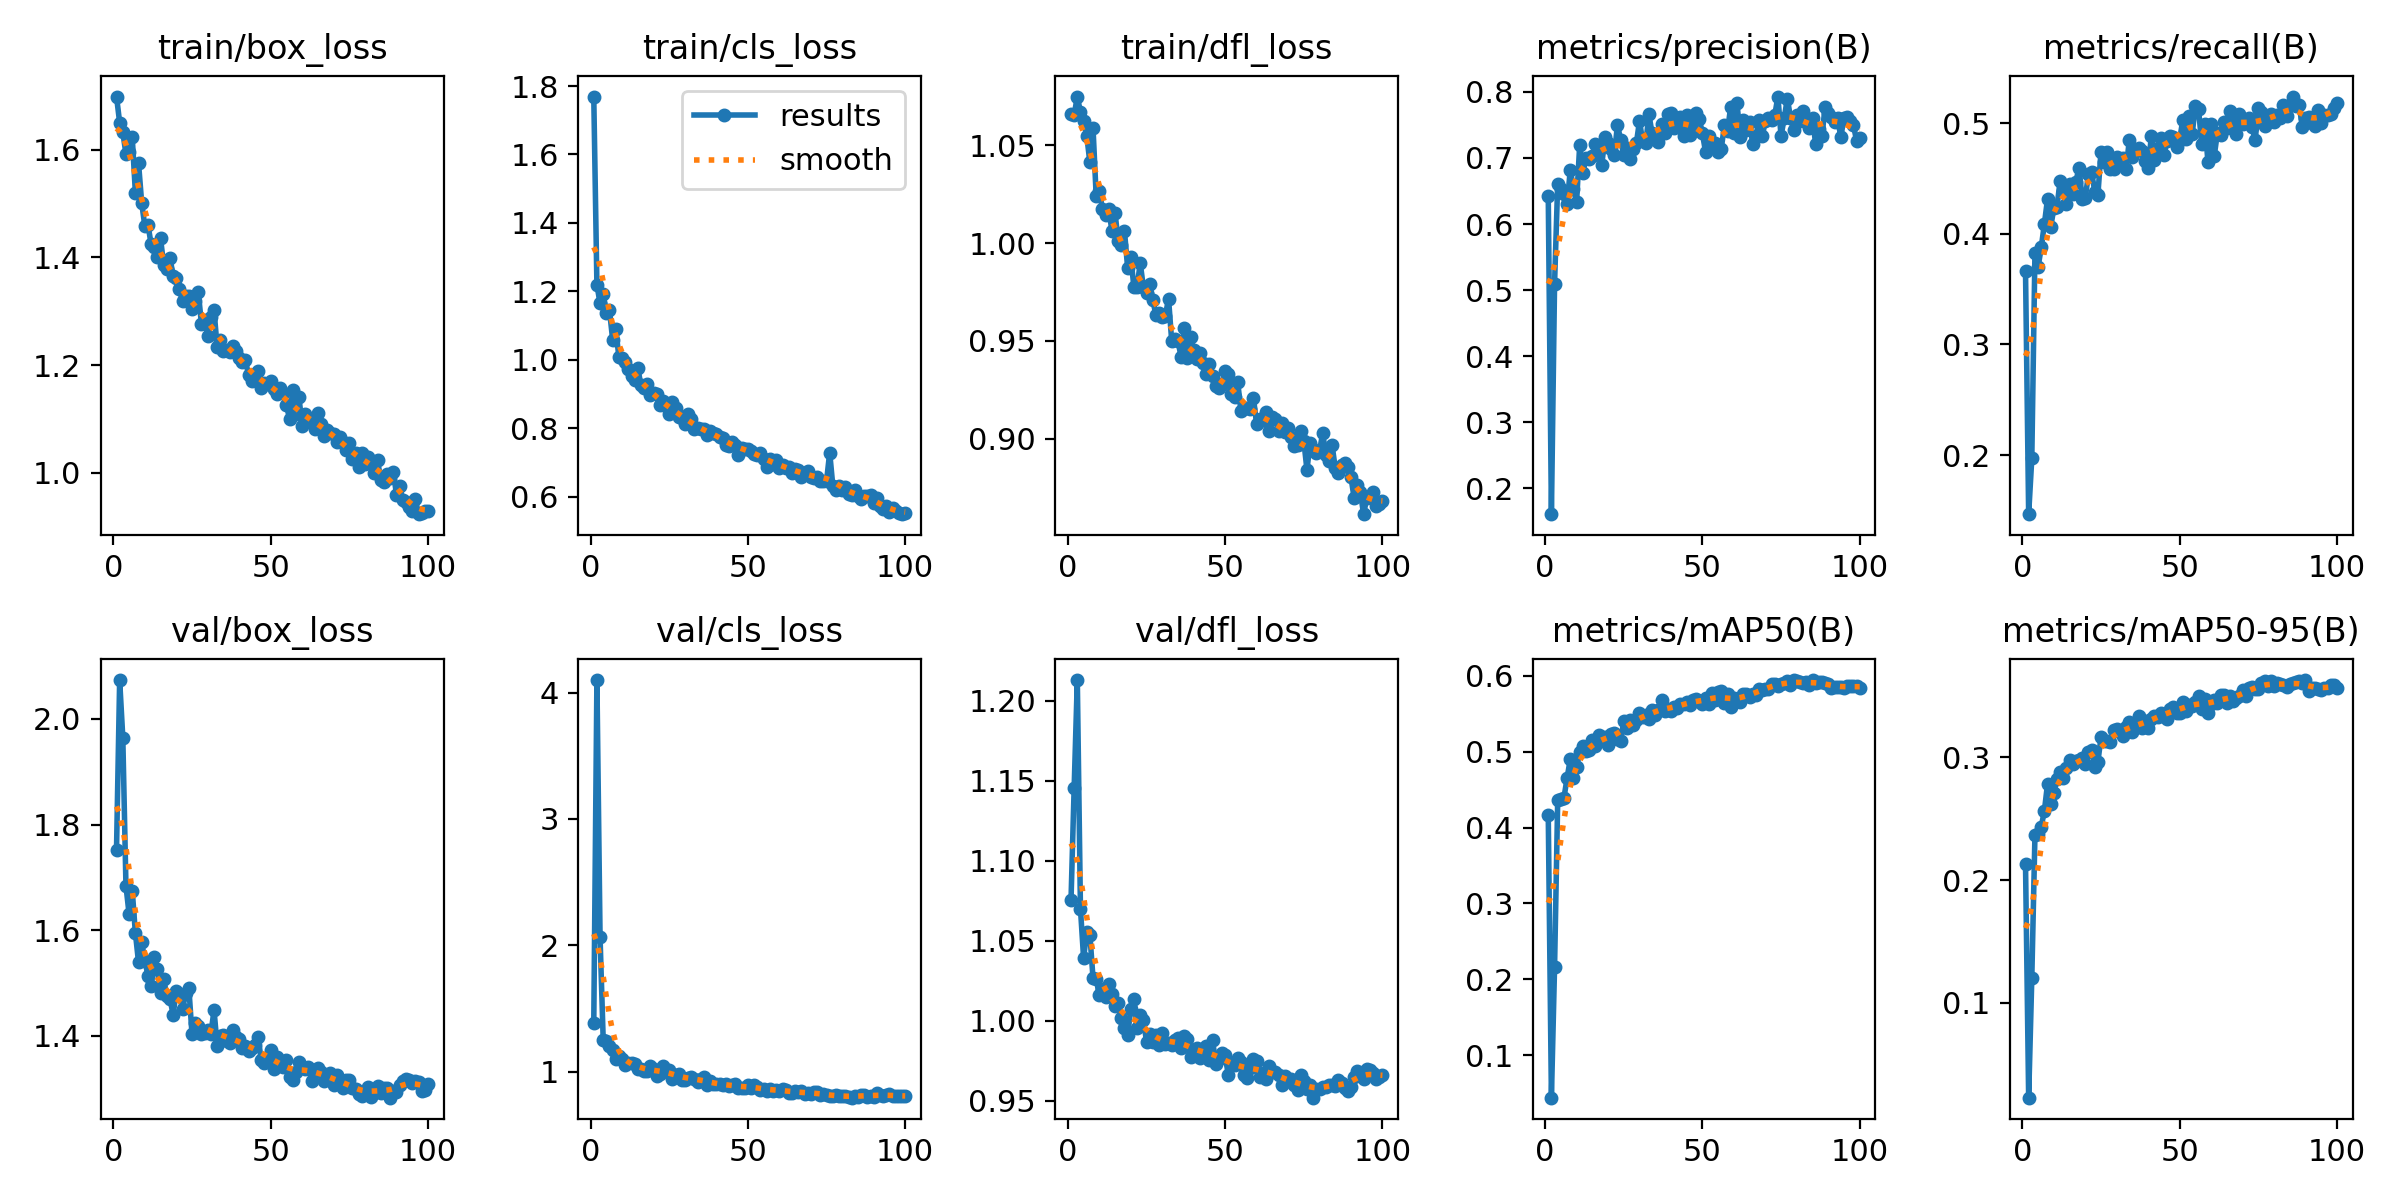

Source data for this figure (header and first rows):
epoch, train/box_loss, train/cls_loss, train/dfl_loss, metrics/precision(B), metrics/recall(B), metrics/mAP50(B), metrics/mAP50-95(B), val/box_loss, val/cls_loss, val/dfl_loss, lr/pg0, lr/pg1, lr/pg2
1, 1.698, 1.769, 1.066, 0.6417, 0.3662, 0.4162, 0.2131, 1.752, 1.381, 1.075, 0.0006569, 0.0006569, 0.0006569
2, 1.65, 1.22, 1.065, 0.1611, 0.1465, 0.04396, 0.02259, 2.073, 4.099, 1.146, 0.00131, 0.00131, 0.00131
3, 1.632, 1.165, 1.075, 0.5097, 0.197, 0.216, 0.1205, 1.964, 2.062, 1.213, 0.001951, 0.001951, 0.001951
4, 1.592, 1.192, 1.067, 0.6613, 0.3832, 0.4359, 0.2366, 1.684, 1.251, 1.07, 0.001941, 0.001941, 0.001941
5, 1.596, 1.138, 1.062, 0.6536, 0.3701, 0.4377, 0.2377, 1.63, 1.244, 1.039, 0.001921, 0.001921, 0.001921
6, 1.623, 1.145, 1.055, 0.6455, 0.3878, 0.4397, 0.2434, 1.675, 1.202, 1.056, 0.001901, 0.001901, 0.001901
7, 1.52, 1.059, 1.041, 0.6298, 0.4092, 0.4658, 0.2564, 1.595, 1.169, 1.054, 0.001881, 0.001881, 0.001881
8, 1.575, 1.089, 1.059, 0.6821, 0.4317, 0.4904, 0.2785, 1.539, 1.1, 1.027, 0.001861, 0.001861, 0.001861
9, 1.501, 1.007, 1.024, 0.6536, 0.4059, 0.4655, 0.2622, 1.578, 1.126, 1.026, 0.001842, 0.001842, 0.001842
10, 1.458, 1.004, 1.026, 0.6337, 0.4233, 0.4799, 0.2707, 1.542, 1.102, 1.016, 0.001822, 0.001822, 0.001822
11, 1.461, 0.9935, 1.017, 0.7201, 0.4244, 0.4992, 0.2826, 1.514, 1.052, 1.02, 0.001802, 0.001802, 0.001802
12, 1.424, 0.9742, 1.014, 0.6773, 0.448, 0.5076, 0.2884, 1.494, 1.066, 1.015, 0.001782, 0.001782, 0.001782
13, 1.42, 0.9533, 1.017, 0.6995, 0.4388, 0.5012, 0.2829, 1.55, 1.07, 1.023, 0.001762, 0.001762, 0.001762
14, 1.401, 0.9415, 1.006, 0.699, 0.4268, 0.5021, 0.2912, 1.527, 1.062, 1.017, 0.001743, 0.001743, 0.001743
15, 1.435, 0.9763, 1.015, 0.703, 0.4453, 0.5151, 0.2978, 1.48, 1.024, 1.01, 0.001723, 0.001723, 0.001723
16, 1.385, 0.9253, 1.001, 0.7213, 0.4359, 0.5081, 0.2945, 1.507, 1.019, 1.011, 0.001703, 0.001703, 0.001703
17, 1.377, 0.9165, 0.9987, 0.712, 0.447, 0.5221, 0.2969, 1.476, 1.006, 1.002, 0.001683, 0.001683, 0.001683
18, 1.399, 0.9296, 1.006, 0.6889, 0.4601, 0.5187, 0.298, 1.47, 1.009, 0.9956, 0.001663, 0.001663, 0.001663
19, 1.365, 0.898, 0.9874, 0.7312, 0.4318, 0.5199, 0.2994, 1.44, 1.046, 0.991, 0.001644, 0.001644, 0.001644
20, 1.361, 0.9028, 0.9929, 0.7219, 0.4325, 0.509, 0.2944, 1.486, 1.019, 1.007, 0.001624, 0.001624, 0.001624
21, 1.341, 0.8997, 0.9773, 0.7135, 0.454, 0.5229, 0.3041, 1.478, 0.9653, 1.013, 0.001604, 0.001604, 0.001604
22, 1.318, 0.8691, 0.9774, 0.7041, 0.4561, 0.5254, 0.3063, 1.451, 0.9785, 0.9953, 0.001584, 0.001584, 0.001584
23, 1.328, 0.8788, 0.9899, 0.7502, 0.4383, 0.5173, 0.2923, 1.481, 1.048, 1.004, 0.001564, 0.001564, 0.001564
24, 1.329, 0.8665, 0.9773, 0.7273, 0.4352, 0.5139, 0.2962, 1.49, 1.011, 1.001, 0.001545, 0.001545, 0.001545
25, 1.304, 0.8413, 0.9746, 0.704, 0.4746, 0.5404, 0.3162, 1.403, 1.014, 0.9871, 0.001525, 0.001525, 0.001525
26, 1.319, 0.8761, 0.9792, 0.7155, 0.4653, 0.5317, 0.3136, 1.424, 0.9377, 0.9918, 0.001505, 0.001505, 0.001505
27, 1.335, 0.8592, 0.971, 0.699, 0.4742, 0.5417, 0.3135, 1.419, 0.9771, 0.987, 0.001485, 0.001485, 0.001485
28, 1.276, 0.8344, 0.963, 0.7131, 0.4591, 0.5355, 0.3127, 1.403, 0.9821, 0.9911, 0.001465, 0.001465, 0.001465
29, 1.284, 0.8313, 0.9644, 0.7219, 0.4591, 0.5425, 0.3221, 1.406, 0.9361, 0.9847, 0.001446, 0.001446, 0.001446
30, 1.255, 0.8127, 0.9622, 0.7559, 0.4692, 0.5516, 0.3232, 1.41, 0.9334, 0.9925, 0.001426, 0.001426, 0.001426
31, 1.29, 0.8416, 0.9629, 0.7251, 0.4668, 0.5454, 0.3204, 1.404, 0.952, 0.9855, 0.001406, 0.001406, 0.001406
32, 1.302, 0.8264, 0.9716, 0.7222, 0.4684, 0.5483, 0.3174, 1.449, 0.9581, 0.9861, 0.001386, 0.001386, 0.001386
33, 1.233, 0.7993, 0.9501, 0.7659, 0.459, 0.5429, 0.3244, 1.381, 0.9414, 0.9848, 0.001366, 0.001366, 0.001366
34, 1.247, 0.8005, 0.9509, 0.737, 0.485, 0.5555, 0.329, 1.401, 0.9193, 0.9878, 0.001347, 0.001347, 0.001347
35, 1.227, 0.7983, 0.9497, 0.7336, 0.4696, 0.5481, 0.3208, 1.401, 0.9443, 0.9893, 0.001327, 0.001327, 0.001327
36, 1.229, 0.798, 0.9418, 0.7236, 0.4764, 0.555, 0.3246, 1.39, 0.9606, 0.983, 0.001307, 0.001307, 0.001307
37, 1.224, 0.7811, 0.9563, 0.7511, 0.478, 0.5689, 0.334, 1.386, 0.8924, 0.9904, 0.001287, 0.001287, 0.001287
38, 1.236, 0.7911, 0.9411, 0.7379, 0.4753, 0.5542, 0.3241, 1.411, 0.9233, 0.9885, 0.001267, 0.001267, 0.001267
39, 1.227, 0.7875, 0.9519, 0.7662, 0.4657, 0.5562, 0.33, 1.397, 0.9028, 0.9773, 0.001248, 0.001248, 0.001248
40, 1.214, 0.7836, 0.9451, 0.7675, 0.4599, 0.5535, 0.3237, 1.394, 0.9008, 0.982, 0.001228, 0.001228, 0.001228
41, 1.206, 0.7743, 0.9409, 0.7457, 0.4884, 0.5589, 0.3311, 1.377, 0.9054, 0.9829, 0.001208, 0.001208, 0.001208
42, 1.209, 0.7714, 0.9439, 0.7572, 0.4672, 0.5576, 0.3335, 1.381, 0.8945, 0.9767, 0.001188, 0.001188, 0.001188
43, 1.181, 0.7527, 0.9389, 0.7618, 0.478, 0.563, 0.3331, 1.371, 0.8983, 0.9811, 0.001168, 0.001168, 0.001168
44, 1.171, 0.7486, 0.9332, 0.7326, 0.4869, 0.563, 0.3359, 1.376, 0.8872, 0.9841, 0.001149, 0.001149, 0.001149
45, 1.184, 0.7605, 0.9384, 0.7646, 0.4711, 0.5661, 0.3357, 1.383, 0.8938, 0.9758, 0.001129, 0.001129, 0.001129
46, 1.19, 0.7511, 0.932, 0.7345, 0.4842, 0.5614, 0.331, 1.399, 0.9028, 0.9881, 0.001109, 0.001109, 0.001109
47, 1.157, 0.7232, 0.9271, 0.7493, 0.4884, 0.5689, 0.3396, 1.354, 0.871, 0.973, 0.001089, 0.001089, 0.001089
48, 1.166, 0.7436, 0.9258, 0.7676, 0.4877, 0.5699, 0.3413, 1.349, 0.8705, 0.9762, 0.001069, 0.001069, 0.001069
49, 1.166, 0.7408, 0.9277, 0.7589, 0.4788, 0.5665, 0.3363, 1.361, 0.8739, 0.9798, 0.00105, 0.00105, 0.00105
50, 1.171, 0.7401, 0.9345, 0.7369, 0.485, 0.5627, 0.3364, 1.372, 0.8934, 0.9785, 0.00103, 0.00103, 0.00103
51, 1.156, 0.7347, 0.9328, 0.7092, 0.5035, 0.5704, 0.3449, 1.337, 0.8694, 0.9662, 0.00101, 0.00101, 0.00101
52, 1.145, 0.7255, 0.9227, 0.7339, 0.4857, 0.5625, 0.3376, 1.36, 0.8929, 0.9733, 0.0009902, 0.0009902, 0.0009902
53, 1.157, 0.723, 0.9214, 0.7208, 0.5065, 0.5773, 0.3429, 1.347, 0.8773, 0.9727, 0.0009704, 0.0009704, 0.0009704
54, 1.148, 0.7288, 0.9289, 0.7223, 0.4908, 0.5682, 0.3416, 1.341, 0.8571, 0.9765, 0.0009506, 0.0009506, 0.0009506
55, 1.127, 0.7117, 0.9141, 0.709, 0.5162, 0.5791, 0.3456, 1.354, 0.8647, 0.974, 0.0009308, 0.0009308, 0.0009308
56, 1.1, 0.6874, 0.9156, 0.7142, 0.5134, 0.5797, 0.35, 1.322, 0.8447, 0.9659, 0.000911, 0.000911, 0.000911
57, 1.153, 0.7115, 0.9158, 0.7492, 0.4811, 0.564, 0.3399, 1.316, 0.8616, 0.9645, 0.0008912, 0.0008912, 0.0008912
58, 1.109, 0.6963, 0.915, 0.7413, 0.4993, 0.5765, 0.3475, 1.331, 0.8505, 0.9705, 0.0008714, 0.0008714, 0.0008714
59, 1.141, 0.7066, 0.9206, 0.7776, 0.4651, 0.5593, 0.3362, 1.351, 0.8585, 0.9762, 0.0008516, 0.0008516, 0.0008516
60, 1.087, 0.6851, 0.9074, 0.7382, 0.4992, 0.5715, 0.3438, 1.341, 0.8444, 0.9748, 0.0008318, 0.0008318, 0.0008318
... 40 more rows
